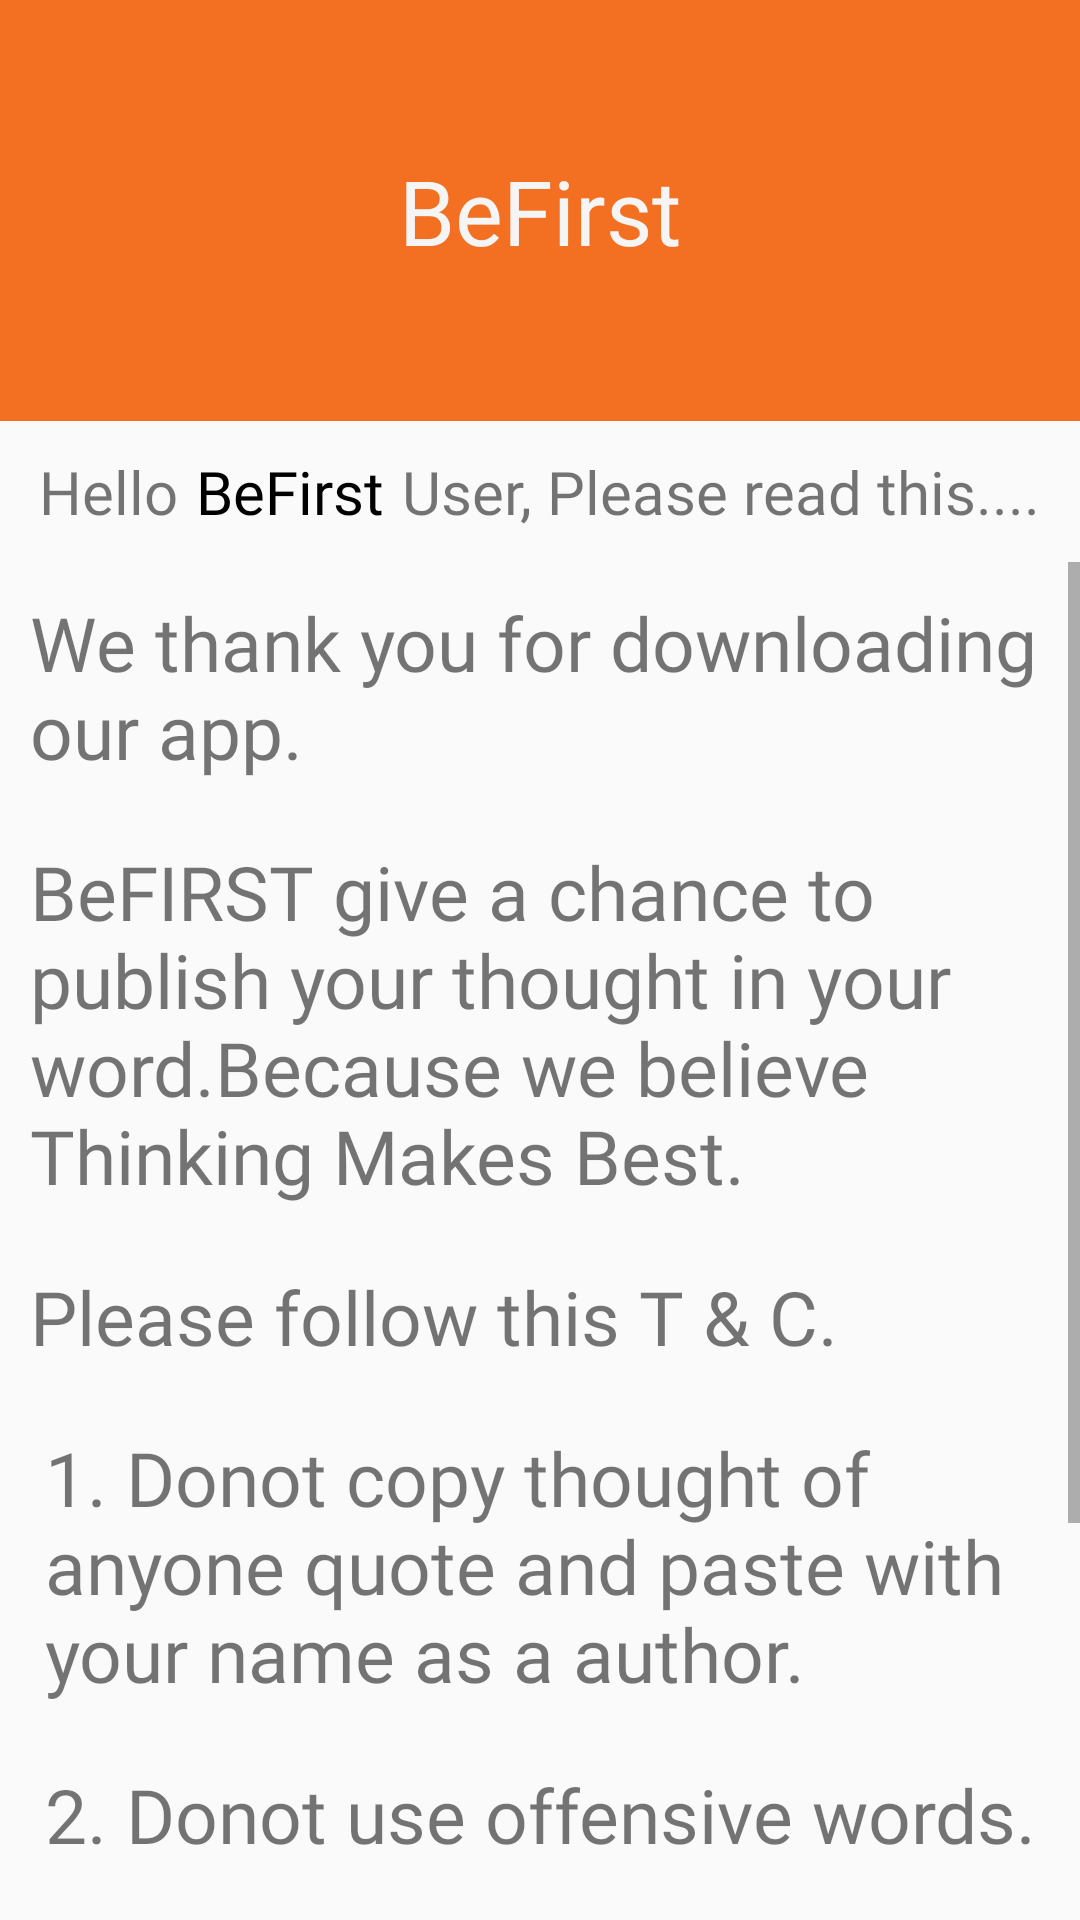

The Android layout XML behind this screen, and the referenced resources:
<!-- AndroidManifest.xml: application theme AppTheme -->
<!-- res/layout/content_main.xml -->
<?xml version="1.0" encoding="utf-8"?>
<LinearLayout xmlns:android="http://schemas.android.com/apk/res/android"
    xmlns:tools="http://schemas.android.com/tools"
    android:layout_width="match_parent"
    android:layout_height="wrap_content"
    tools:context=".FirstActivity"
    android:orientation="vertical">


    <LinearLayout
        android:layout_width="match_parent"
        android:layout_height="wrap_content"
        android:gravity="top|center"
        android:background="@color/colorBackground">


        <TextView
            android:id="@+id/tv_app_title1"
            android:layout_width="wrap_content"
            android:layout_height="wrap_content"
            android:layout_marginTop="50dp"
            android:layout_marginBottom="50dp"
            android:text="@string/be"
            android:textColor="@color/colorAccent"
            android:textSize="30sp"
            android:fontFamily="@font/dancingscript_bold"/>

        <TextView
            android:id="@+id/tv_app_title2"
            android:layout_width="wrap_content"
            android:layout_height="wrap_content"
            android:layout_marginTop="50dp"
            android:layout_marginBottom="50dp"
            android:text="@string/first"
            android:textColor="@color/colorAccent"
            android:textSize="30sp"
            android:fontFamily="@font/nosifer_regular"/>

    </LinearLayout>

    <LinearLayout
        android:layout_width="wrap_content"
        android:layout_height="wrap_content"
        android:orientation="horizontal"
        android:layout_gravity="center"
        android:layout_margin="10dp">

        <TextView
            android:layout_width="wrap_content"
            android:layout_height="wrap_content"
            android:textSize="20sp"
            android:text="@string/hello"
            android:fontFamily="@font/chicle_regular"/>

        <LinearLayout
            android:layout_width="wrap_content"
            android:layout_height="wrap_content"
            android:layout_marginLeft="6dp"
            android:layout_marginRight="6dp">

            <TextView
                android:id="@+id/tv_app_title3"
                android:layout_width="wrap_content"
                android:layout_height="wrap_content"
                android:text="@string/be"
                android:textColor="@color/colorPrimary"
                android:textSize="20sp"
                android:fontFamily="@font/dancingscript_bold"/>

            <TextView
                android:id="@+id/tv_app_title4"
                android:layout_width="wrap_content"
                android:layout_height="wrap_content"

                android:text="@string/first"
                android:textColor="@color/colorPrimary"
                android:textSize="20sp"
                android:fontFamily="@font/nosifer_regular"/>

        </LinearLayout>

        <TextView
            android:layout_width="wrap_content"
            android:layout_height="wrap_content"
            android:textSize="20sp"
            android:text="@string/user_please_read_this"
            android:fontFamily="@font/chicle_regular"/>

    </LinearLayout>

    <ScrollView
        android:layout_width="match_parent"
        android:layout_height="match_parent">

        <LinearLayout
            android:layout_width="match_parent"
            android:layout_height="wrap_content"
            android:orientation="vertical">

            <TextView
                android:layout_width="match_parent"
                android:layout_height="wrap_content"
                android:text="@string/text"
                android:layout_margin="10dp"
                android:textSize="25sp"
                android:fontFamily="@font/lobster_two_regular"/>

            <TextView
                android:layout_width="match_parent"
                android:layout_height="wrap_content"
                android:text="@string/text2"
                android:layout_margin="10dp"
                android:textSize="25sp"
                android:fontFamily="@font/lobster_two_regular"/>

            <TextView
                android:layout_width="match_parent"
                android:layout_height="wrap_content"
                android:layout_margin="10dp"
                android:text="@string/text4"
                android:textSize="25sp"
                android:fontFamily="@font/lobster_two_regular"/>

            <TextView
                android:layout_width="match_parent"
                android:layout_height="wrap_content"
                android:text="@string/text5"
                android:layout_marginLeft="15dp"
                android:layout_marginBottom="10dp"
                android:layout_marginTop="10dp"
                android:layout_marginRight="10dp"
                android:textSize="25sp"
                android:fontFamily="@font/lobster_two_regular"
                android:layout_marginStart="15dp"
                android:layout_marginEnd="10dp" />

            <TextView
                android:layout_width="match_parent"
                android:layout_height="wrap_content"
                android:text="@string/text6"
                android:layout_marginLeft="15dp"
                android:layout_marginBottom="10dp"
                android:layout_marginTop="10dp"
                android:layout_marginRight="10dp"
                android:textSize="25sp"
                android:fontFamily="@font/lobster_two_regular"
                android:layout_marginStart="15dp"
                android:layout_marginEnd="10dp"/>


            <TextView
                android:layout_width="match_parent"
                android:layout_height="wrap_content"
                android:text="@string/text7"
                android:layout_marginLeft="15dp"
                android:layout_marginBottom="10dp"
                android:layout_marginTop="10dp"
                android:layout_marginRight="10dp"
                android:textSize="25sp"
                android:fontFamily="@font/lobster_two_regular"
                android:layout_marginStart="15dp"
                android:layout_marginEnd="10dp"/>


            <TextView
                android:layout_width="match_parent"
                android:layout_height="wrap_content"
                android:text="@string/text8"
                android:textSize="25sp"
                android:layout_margin="10dp"
                android:fontFamily="@font/lobster_two_regular"/>

        </LinearLayout>

    </ScrollView>

</LinearLayout>
<!-- resources referenced by this layout -->
<resources>
  <color name="colorAccent">#F5F5F5</color>
  <color name="colorBackground">#f37022</color>
  <color name="colorPrimary">#000000</color>
  <string name="be">Be</string>
  <string name="first">First</string>
  <string name="hello">Hello</string>
  <string name="text">We thank you for downloading our app.</string>
  <string name="text2">BeFIRST give a chance to publish your thought in your word.Because we believe Thinking Makes Best.</string>
  <string name="text4">Please follow this T &amp; C.</string>
  <string name="text5">1. Donot copy thought of anyone quote and paste with your name as a author.</string>
  <string name="text6">2. Donot use offensive words.</string>
  <string name="text7">3. Donot hurt anyone with your words.</string>
  <string name="text8">If you are not follow all of this rules. Then account will be deleted automatically.</string>
  <string name="user_please_read_this">User, Please read this....</string>
  <style name="AppTheme" parent="Theme.AppCompat.Light.DarkActionBar">
          
          <item name="colorPrimary">@color/colorPrimary</item>
          <item name="colorPrimaryDark">@color/colorPrimaryDark</item>
          <item name="colorAccent">@color/colorAccent</item>
      </style>
  <color name="colorPrimaryDark">#262120</color>
</resources>
